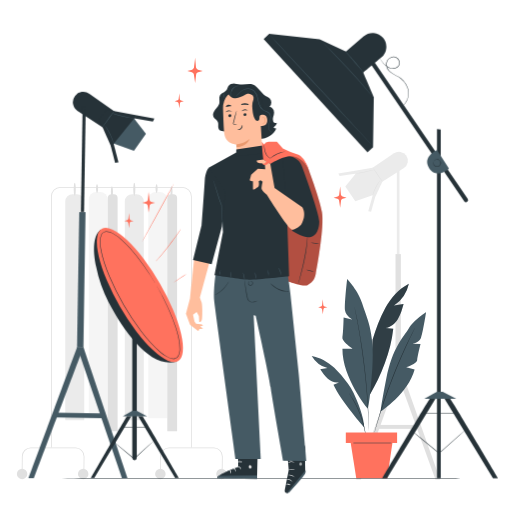
t = 0.00 s
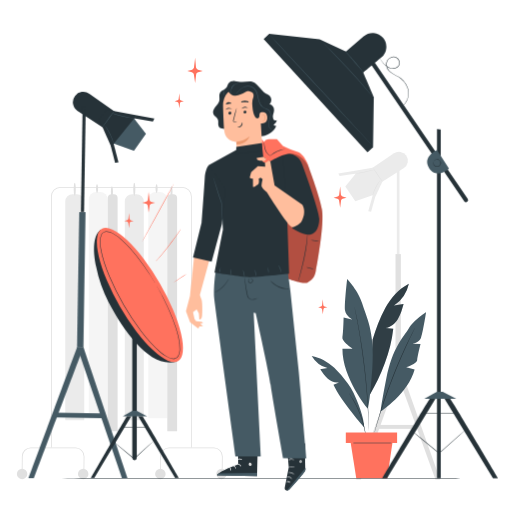
t = 0.19 s
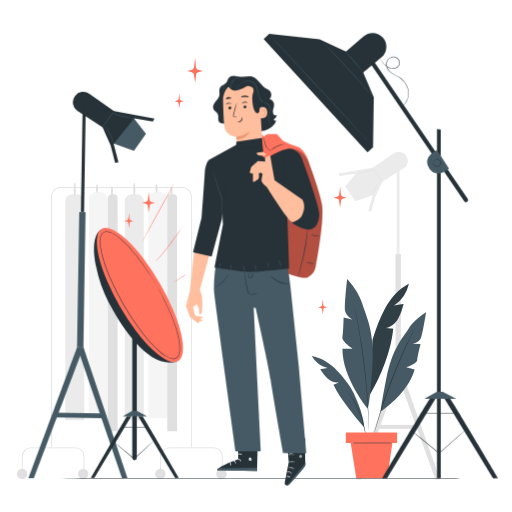
t = 0.56 s
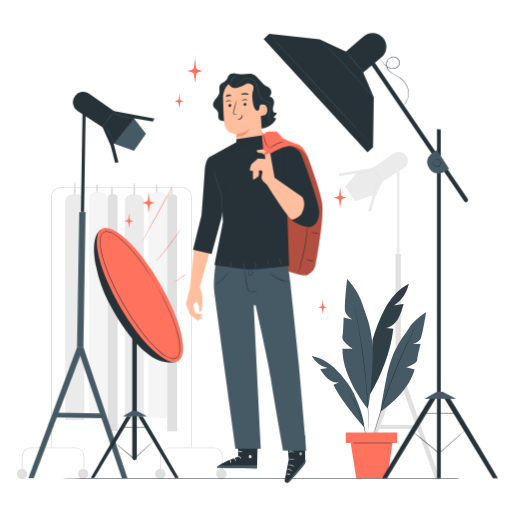
t = 0.75 s
t = 0.94 s: frame unchanged from t = 0.56 s, image omitted
t = 1.31 s: frame unchanged from t = 0.19 s, image omitted

The animated SVG that drew these frames (rendered in a browser with its animation timeline set to each time). Animation: 1 CSS @keyframes rule; one cycle of 1.50 s, repeats indefinitely.

<svg class="animated" id="freepik_stories-fashion-photoshoot" xmlns="http://www.w3.org/2000/svg" viewBox="0 0 500 500" version="1.1" xmlns:xlink="http://www.w3.org/1999/xlink" xmlns:svgjs="http://svgjs.com/svgjs"><style>svg#freepik_stories-fashion-photoshoot:not(.animated) .animable {opacity: 0;}svg#freepik_stories-fashion-photoshoot.animated #freepik--Character--inject-186 {animation: 1.5s Infinite  linear floating;animation-delay: 0s;}            @keyframes floating {                0% {                    opacity: 1;                    transform: translateY(0px);                }                50% {                    transform: translateY(-10px);                }                100% {                    opacity: 1;                    transform: translateY(0px);                }            }        </style><g id="freepik--background-complete--inject-186" class="animable" style="transform-origin: 223.1px 308.287px;"><path d="M157.05,460.9h-.79l.16-15.3a8.65,8.65,0,0,1,8.62-8.52h43.85a8.6,8.6,0,0,1,8.62,8.7l-.16,15.12h-.78l.16-15.13a7.84,7.84,0,0,0-7.84-7.91H165a7.87,7.87,0,0,0-7.84,7.75Z" style="fill: rgb(224, 224, 224); transform-origin: 186.885px 448.99px;" id="eltpjv46jfisa" class="animable"></path><path d="M161.73,462.79a5.12,5.12,0,1,1-5.11-5.11A5.11,5.11,0,0,1,161.73,462.79Z" style="fill: rgb(224, 224, 224); transform-origin: 156.61px 462.8px;" id="elrf5rn9qhgk" class="animable"></path><path d="M221.41,462.79a5.12,5.12,0,1,1-5.12-5.11A5.12,5.12,0,0,1,221.41,462.79Z" style="fill: rgb(224, 224, 224); transform-origin: 216.29px 462.8px;" id="eldjpkl7eb1j9" class="animable"></path><path d="M22,460.9h-.79l.16-15.3A8.64,8.64,0,0,1,30,437.08H73.86a8.6,8.6,0,0,1,8.62,8.7l-.16,15.12h-.78l.16-15.13a7.84,7.84,0,0,0-7.84-7.91H30a7.87,7.87,0,0,0-7.84,7.75Z" style="fill: rgb(224, 224, 224); transform-origin: 51.8453px 448.99px;" id="elq6gwnjats38" class="animable"></path><path d="M26.7,462.79a5.12,5.12,0,1,1-5.12-5.11A5.12,5.12,0,0,1,26.7,462.79Z" style="fill: rgb(224, 224, 224); transform-origin: 21.58px 462.8px;" id="elasdc0cq35lu" class="animable"></path><path d="M86.38,462.79a5.12,5.12,0,1,1-5.12-5.11A5.12,5.12,0,0,1,86.38,462.79Z" style="fill: rgb(224, 224, 224); transform-origin: 81.26px 462.8px;" id="el3eikgyse4lt" class="animable"></path><path d="M187.27,437.08h-.77V191.89a8.48,8.48,0,0,0-8.46-8.47h-119a8.47,8.47,0,0,0-8.46,8.47V437.08h-.78V191.89a9.25,9.25,0,0,1,9.24-9.24H178a9.24,9.24,0,0,1,9.23,9.24Z" style="fill: rgb(224, 224, 224); transform-origin: 118.535px 309.865px;" id="elqawaf4mjif" class="animable"></path><path d="M93.88,187.58H98a7.21,7.21,0,0,1,7.21,7.21V408.36a0,0,0,0,1,0,0H86.68a0,0,0,0,1,0,0V194.78A7.21,7.21,0,0,1,93.88,187.58Z" style="fill: rgb(245, 245, 245); transform-origin: 95.945px 297.97px;" id="el4df1aphpeii" class="animable"></path><path d="M109,189.6h2.14a3.72,3.72,0,0,1,3.72,3.72V421.09a0,0,0,0,1,0,0h-9.58a0,0,0,0,1,0,0V193.32A3.72,3.72,0,0,1,109,189.6Z" style="fill: rgb(224, 224, 224); transform-origin: 110.07px 305.345px;" id="elmgce0y27gq" class="animable"></path><path d="M70.93,189.6h4.14a7.21,7.21,0,0,1,7.21,7.21V410.38a0,0,0,0,1,0,0H63.73a0,0,0,0,1,0,0V196.81A7.21,7.21,0,0,1,70.93,189.6Z" style="fill: rgb(235, 235, 235); transform-origin: 73.005px 299.99px;" id="el0kxqphth39fm" class="animable"></path><path d="M73,191.21c-.56,0-1-2.87-1-6.4s.45-6.41,1-6.41,1,2.87,1,6.41S73.56,191.21,73,191.21Z" style="fill: rgb(224, 224, 224); transform-origin: 73px 184.805px;" id="elzyf7klwfwse" class="animable"></path><path d="M94.77,188.44c-.56,0-1-1.9-1-4.24s.45-4.24,1-4.24,1,1.9,1,4.24S95.32,188.44,94.77,188.44Z" style="fill: rgb(224, 224, 224); transform-origin: 94.77px 184.2px;" id="elxuf5eq8335r" class="animable"></path><path d="M109.32,192.6c-.56,0-1-2.41-1-5.37s.45-5.37,1-5.37,1,2.4,1,5.37S109.87,192.6,109.32,192.6Z" style="fill: rgb(224, 224, 224); transform-origin: 109.32px 187.23px;" id="elun8ashkulsi" class="animable"></path><path d="M152,187.58h4.14a7.21,7.21,0,0,1,7.21,7.21V408.36a0,0,0,0,1,0,0H144.82a0,0,0,0,1,0,0V194.78A7.21,7.21,0,0,1,152,187.58Z" style="fill: rgb(245, 245, 245); transform-origin: 154.085px 297.97px;" id="elnluxkoy6st" class="animable"></path><path d="M167.1,189.6h2.14a3.72,3.72,0,0,1,3.72,3.72V421.09a0,0,0,0,1,0,0h-9.58a0,0,0,0,1,0,0V193.32A3.72,3.72,0,0,1,167.1,189.6Z" style="fill: rgb(224, 224, 224); transform-origin: 168.17px 305.345px;" id="ela83y4a52k5k" class="animable"></path><path d="M129.08,189.6h4.14a7.21,7.21,0,0,1,7.21,7.21V410.38a0,0,0,0,1,0,0H121.87a0,0,0,0,1,0,0V196.81A7.21,7.21,0,0,1,129.08,189.6Z" style="fill: rgb(235, 235, 235); transform-origin: 131.15px 299.99px;" id="el80t8byi2tdw" class="animable"></path><path d="M131.15,191.21c-.55,0-1-2.87-1-6.4s.45-6.41,1-6.41,1,2.87,1,6.41S131.71,191.21,131.15,191.21Z" style="fill: rgb(224, 224, 224); transform-origin: 131.15px 184.805px;" id="el8czfeyg8hnk" class="animable"></path><path d="M152.92,188.44c-.56,0-1-1.9-1-4.24s.45-4.24,1-4.24,1,1.9,1,4.24S153.47,188.44,152.92,188.44Z" style="fill: rgb(224, 224, 224); transform-origin: 152.92px 184.2px;" id="el60hw3aq7yj3" class="animable"></path><path d="M167.47,192.6c-.56,0-1-2.41-1-5.37s.45-5.37,1-5.37,1,2.4,1,5.37S168,192.6,167.47,192.6Z" style="fill: rgb(224, 224, 224); transform-origin: 167.47px 187.23px;" id="elirvq9qybey" class="animable"></path><g id="el872v1j4oers"><rect x="386.24" y="248.14" width="5.22" height="112.21" style="fill: rgb(224, 224, 224); transform-origin: 388.85px 304.245px; transform: rotate(180deg);" class="animable"></rect></g><polygon points="391.46 360.36 429.74 468.36 425.25 468.36 386.24 360.36 391.46 360.36" style="fill: rgb(224, 224, 224); transform-origin: 407.99px 414.36px;" id="elxs1rsnuavva" class="animable"></polygon><polygon points="386.13 360.36 347.85 468.36 352.43 468.36 391.35 360.36 386.13 360.36" style="fill: rgb(224, 224, 224); transform-origin: 369.6px 414.36px;" id="eludxr1xxcbkn" class="animable"></polygon><rect x="369.65" y="414.97" width="38.39" height="3.83" style="fill: rgb(224, 224, 224); transform-origin: 388.845px 416.885px;" id="el04v1xtvgs1i" class="animable"></rect><polygon points="367.3 189.5 346.96 196.45 337.22 182.15 348.72 167.89 367.3 189.5" style="fill: rgb(235, 235, 235); transform-origin: 352.26px 182.17px;" id="el4vqn2vdkfw" class="animable"></polygon><path d="M396.66,151.83h0a8.67,8.67,0,0,1-2.17,12.23l-21.16,13.43-9.8-13.37,21.21-14.41A8.68,8.68,0,0,1,396.66,151.83Z" style="fill: rgb(235, 235, 235); transform-origin: 380.909px 162.852px;" id="elmyta9zqwf6f" class="animable"></path><path d="M369.54,162.75l-24.41,4.33,20.77,26.36S376,172.12,376,171.11Z" style="fill: rgb(235, 235, 235); transform-origin: 360.565px 178.095px;" id="elpvz5xx6bht" class="animable"></path><g id="el2cu3m6ud1e"><rect x="387.54" y="161.19" width="2.61" height="86.95" style="fill: rgb(235, 235, 235); transform-origin: 388.845px 204.665px; transform: rotate(180deg);" class="animable"></rect></g><polygon points="364.11 190.14 359.62 206.3 362.44 206.81 366.34 192.53 364.11 190.14" style="fill: rgb(235, 235, 235); transform-origin: 362.98px 198.475px;" id="elpm7q1ukoq6c" class="animable"></polygon><polygon points="345.13 167.08 330.38 169.44 331.66 171.93 348.52 169.44 345.13 167.08" style="fill: rgb(235, 235, 235); transform-origin: 339.45px 169.505px;" id="eldkk3hsujzcu" class="animable"></polygon><path d="M373.58,177.33a11.87,11.87,0,0,0-1.28-2.08c-1-1.41-2.09-3.05-3.32-4.87s-2.54-3.58-3.46-4.77a10.75,10.75,0,0,0-1.59-1.87,11.69,11.69,0,0,0,1.28,2.09l3.33,4.86c1.31,1.89,2.53,3.58,3.45,4.78A10.39,10.39,0,0,0,373.58,177.33Z" style="fill: rgb(224, 224, 224); transform-origin: 368.755px 170.535px;" id="eli856deazd69" class="animable"></path><path d="M365.39,165.71a16,16,0,0,0-2.7.55c-1.65.39-3.93.93-6.46,1.49s-4.82,1-6.49,1.35a14.42,14.42,0,0,0-2.68.63,13.34,13.34,0,0,0,2.75-.26c1.68-.24,4-.65,6.53-1.2s4.81-1.16,6.45-1.65A12.65,12.65,0,0,0,365.39,165.71Z" style="fill: rgb(224, 224, 224); transform-origin: 356.225px 167.72px;" id="elk8elm8of7ml" class="animable"></path><path d="M371.42,175.84a9.14,9.14,0,0,0-1.58,1.92,39.88,39.88,0,0,0-3.07,5.15,38.78,38.78,0,0,0-2.28,5.54,9.78,9.78,0,0,0-.6,2.41,13.81,13.81,0,0,0,.95-2.29c.56-1.41,1.37-3.35,2.4-5.43s2.11-3.88,2.92-5.17A14.88,14.88,0,0,0,371.42,175.84Z" style="fill: rgb(224, 224, 224); transform-origin: 367.655px 183.35px;" id="ellrgiiq0qd7" class="animable"></path></g><g id="freepik--Plant--inject-186" class="animable" style="transform-origin: 360.23px 369.715px;"><path d="M399.29,277c-9.9,5.12-17.49,13.95-23,23.67s-9,20.39-12.46,31l-3.05,54.62c11.52-19.6,20.77-42.63,23.26-65.23l-7.66-.68c5.14-.78,9.45-4.51,12.2-8.92s4.15-9.51,5.53-14.52l-9.35,1.39A34.72,34.72,0,0,0,399.29,277Z" style="fill: rgb(69, 90, 100); transform-origin: 380.035px 331.645px;" id="elnvk1l3myp8" class="animable"></path><g id="elm3v1vcu9i6"><g style="opacity: 0.3; transform-origin: 380.035px 331.645px;" class="animable"><path d="M399.29,277c-9.9,5.12-17.49,13.95-23,23.67s-9,20.39-12.46,31l-3.05,54.62c11.52-19.6,20.77-42.63,23.26-65.23l-7.66-.68c5.14-.78,9.45-4.51,12.2-8.92s4.15-9.51,5.53-14.52l-9.35,1.39A34.72,34.72,0,0,0,399.29,277Z" id="el93y79j24hr" class="animable" style="transform-origin: 380.035px 331.645px;"></path></g></g><path d="M359.13,399s-25-29.93-24.72-58.5h10.1s-11-7.21-10.1-11.25S335.57,310,335.57,310l9.23,2.31s-6.92-3.47-7.79-8.95,2-30.88,2-30.88,11.25,11.84,14.72,23.95,12.55,26.26,9.88,63.2S359.13,399,359.13,399Z" style="fill: rgb(69, 90, 100); transform-origin: 349.226px 335.74px;" id="el6frayefaei" class="animable"></path><path d="M371.8,401.86s27.09-18,33.11-41.07l-8.12-2.21s10.39-3.4,10.58-6.84,3.3-15.8,3.3-15.8l-7.93-.16s6.33-1.27,8.22-5.49S416.09,305,416.09,305s-11.63,7.05-17.07,16-15.83,18.37-21.77,48.65S371.8,401.86,371.8,401.86Z" style="fill: rgb(69, 90, 100); transform-origin: 393.94px 353.43px;" id="elaonohudwitj" class="animable"></path><path d="M345.86,298.54a1.12,1.12,0,0,1,.09.31c.06.23.13.53.22.92.19.84.46,2,.8,3.55s.75,3.43,1.19,5.63,1,4.7,1.48,7.48c1.07,5.55,2.2,12.18,3.37,19.56s2.25,15.53,3.25,24.09,1.74,16.75,2.33,24.2,1,14.17,1.18,19.82c.14,2.82.2,5.37.27,7.62s.11,4.17.13,5.75,0,2.77,0,3.64v.95a2,2,0,0,1,0,.32,1.64,1.64,0,0,1,0-.32c0-.24,0-.56,0-.95,0-.86-.08-2.08-.14-3.63s-.11-3.51-.21-5.75-.18-4.8-.35-7.62c-.27-5.64-.71-12.35-1.29-19.79s-1.39-15.62-2.37-24.18-2.11-16.69-3.21-24.08-2.23-14-3.26-19.56c-.48-2.78-1-5.29-1.39-7.49s-.79-4.11-1.11-5.65-.53-2.72-.7-3.57c-.07-.39-.13-.7-.17-.93A1.11,1.11,0,0,1,345.86,298.54Z" style="fill: rgb(38, 50, 56); transform-origin: 353.019px 360.46px;" id="elsadf4d24bzl" class="animable"></path><path d="M355.66,417.36s-22.88-26-30-41.65l5.37-2.29c-3.89.64-7.87-1-10.89-3.57s-5.22-5.87-7.4-9.16l7.07-1.2a26.26,26.26,0,0,1-15.44-11.95c8.34,1.37,15.88,5.95,22.1,11.67a111.36,111.36,0,0,1,13.39,15.51,54,54,0,0,1,5.2,8.55C348.91,391.22,355.67,407.83,355.66,417.36Z" style="fill: rgb(69, 90, 100); transform-origin: 330.015px 382.45px;" id="el5kma6gvws5a" class="animable"></path><path d="M405.27,320.14a2.69,2.69,0,0,1-.11.26c-.09.2-.2.45-.35.76L403.42,324c-1.22,2.49-2.95,6.12-5.05,10.62-4.21,9-9.75,21.55-15.22,35.69S373.34,397.51,370.4,407c-1.48,4.75-2.63,8.6-3.4,11.26l-.92,3.07-.24.79a1,1,0,0,1-.11.27,1.17,1.17,0,0,1,0-.28l.2-.81c.2-.74.47-1.78.82-3.09.71-2.69,1.82-6.56,3.25-11.31,2.85-9.52,7.15-22.58,12.61-36.73s11.08-26.7,15.37-35.66c2.15-4.48,3.93-8.08,5.21-10.55.63-1.21,1.12-2.16,1.48-2.84l.39-.73C405.21,320.21,405.26,320.13,405.27,320.14Z" style="fill: rgb(38, 50, 56); transform-origin: 385.496px 371.265px;" id="el1g0otec8ujk" class="animable"></path><path d="M357.6,428.49a1.76,1.76,0,0,1-.12-.48c-.06-.38-.13-.83-.22-1.38-.18-1.2-.48-2.92-.9-5s-1-4.64-1.76-7.4-1.72-5.75-2.88-8.84-2.44-6-3.68-8.54-2.47-4.83-3.57-6.7-2-3.37-2.66-4.38l-.74-1.19a2.26,2.26,0,0,1-.23-.43s.13.12.32.37l.82,1.13c.71,1,1.68,2.46,2.81,4.31s2.39,4.12,3.68,6.68,2.56,5.47,3.74,8.57,2.1,6.13,2.86,8.9,1.28,5.31,1.65,7.45.62,3.88.74,5.09c.05.55.09,1,.13,1.39A1.85,1.85,0,0,1,357.6,428.49Z" style="fill: rgb(38, 50, 56); transform-origin: 349.225px 406.32px;" id="elgfo4j3w6xtf" class="animable"></path><rect x="337.71" y="422.38" width="50.08" height="10.21" style="fill: rgb(255, 114, 94); transform-origin: 362.75px 427.485px;" id="elb8qhga4inv" class="animable"></rect><polygon points="342.49 432.59 347.9 466.95 378.16 466.95 383.21 432.59 342.49 432.59" style="fill: rgb(255, 114, 94); transform-origin: 362.85px 449.77px;" id="elakycxtwgmju" class="animable"></polygon><path d="M384.72,432.59c0,.15-9.48.26-21.16.26s-21.16-.11-21.16-.26,9.47-.26,21.16-.26S384.72,432.45,384.72,432.59Z" style="fill: rgb(38, 50, 56); transform-origin: 363.56px 432.59px;" id="elmijfpubieo7" class="animable"></path></g><g id="freepik--Floor--inject-186" class="animable" style="transform-origin: 250px 467px;"><path d="M471.87,467c0,.15-99.34.26-221.86.26S28.13,467.1,28.13,467s99.32-.26,221.88-.26S471.87,466.81,471.87,467Z" style="fill: rgb(38, 50, 56); transform-origin: 250px 467px;" id="eloshamv4r14c" class="animable"></path></g><g id="freepik--Sparkles--inject-186" class="animable" style="transform-origin: 254.505px 181.635px;"><path d="M193.31,68.07l4.7,1.3-3.47.85c-1.77.28-2.57,1-2.89,2L190.57,81l-1.34-8.76a3.1,3.1,0,0,0-1.83-1.77l-4.51-1.1L187.65,68a3.11,3.11,0,0,0,1.73-1.77l1.19-9.9.85,9.69A3.09,3.09,0,0,0,193.31,68.07Z" style="fill: rgb(255, 114, 94); transform-origin: 190.45px 68.665px;" id="elv9mh48xasse" class="animable"></path><path d="M316.9,299.24l2.8.77-2.07.51a1.89,1.89,0,0,0-1.73,1.21l-.64,5.21-.8-5.22a1.82,1.82,0,0,0-1.09-1.05l-2.69-.66,2.84-.8a1.88,1.88,0,0,0,1-1.06l.71-5.9.51,5.77A1.86,1.86,0,0,0,316.9,299.24Z" style="fill: rgb(255, 114, 94); transform-origin: 315.19px 299.595px;" id="elv95zmiimfh" class="animable"></path><path d="M334.5,192l3.95,1.08-2.92.72c-1.49.24-2.16.88-2.43,1.71l-.91,7.34-1.12-7.35a2.6,2.6,0,0,0-1.54-1.49l-3.78-.93,4-1.13a2.64,2.64,0,0,0,1.45-1.48l1-8.32.72,8.14A2.63,2.63,0,0,0,334.5,192Z" style="fill: rgb(255, 114, 94); transform-origin: 332.1px 192.5px;" id="elskxos78xs8" class="animable"></path><path d="M176.78,98.07l2.8.78-2.07.5c-1.06.17-1.53.63-1.72,1.22l-.65,5.21-.79-5.22a1.88,1.88,0,0,0-1.1-1.06l-2.69-.65L173.4,98a1.81,1.81,0,0,0,1-1.05l.71-5.91.51,5.78A1.82,1.82,0,0,0,176.78,98.07Z" style="fill: rgb(255, 114, 94); transform-origin: 175.07px 98.41px;" id="elmtf6fsa8ml" class="animable"></path></g><g id="freepik--Character--inject-186" class="animable animator-active" style="transform-origin: 248.247px 281.571px;"><path d="M232.22,435.87l.36,20.1s-20.31,7.12-20.61,10.84l39,.71.73-31.34Z" style="fill: rgb(38, 50, 56); transform-origin: 231.835px 451.695px;" id="ell36jwy4tmjh" class="animable"></path><path d="M244.67,454.5a1.6,1.6,0,0,1,1.07,1.84,1.54,1.54,0,0,1-1.81,1.08,1.68,1.68,0,0,1-1.12-2,1.57,1.57,0,0,1,2-.9" style="fill: rgb(224, 224, 224); transform-origin: 244.267px 455.94px;" id="el52rlyyftt0p" class="animable"></path><path d="M251,467.52l-.05-3.16-37.37.5s-1.75.72-1.58,1.95Z" style="fill: rgb(69, 90, 100); transform-origin: 231.494px 465.94px;" id="el4v4lpd53a1y" class="animable"></path><path d="M232,455.76c0,.19,1,.3,1.88.93s1.41,1.44,1.59,1.36-.09-1.17-1.22-1.92S231.91,455.59,232,455.76Z" style="fill: rgb(255, 255, 255); transform-origin: 233.758px 456.826px;" id="elwsxmsj13vd" class="animable"></path><path d="M227.83,457.38c-.05.19.77.52,1.4,1.34s.81,1.67,1,1.67.33-1.08-.48-2.08S227.84,457.2,227.83,457.38Z" style="fill: rgb(255, 255, 255); transform-origin: 229.102px 458.849px;" id="el000p6r6p0r2b0u" class="animable"></path><path d="M225.42,462.23c.17,0,.45-.9,0-2S224.05,458.8,224,459s.45.73.83,1.6S225.23,462.21,225.42,462.23Z" style="fill: rgb(255, 255, 255); transform-origin: 224.83px 460.587px;" id="elwmwmsmkd97r" class="animable"></path><path d="M232.38,451.17c.08.18,1-.07,2,0s1.91.44,2,.28-.69-.85-2-1S232.29,451,232.38,451.17Z" style="fill: rgb(255, 255, 255); transform-origin: 234.38px 450.959px;" id="elb9lw168ct6" class="animable"></path><path d="M279.81,434.64l2.11,24.23-3.86,19.65a2.5,2.5,0,0,0,2.14,3h0a2.47,2.47,0,0,0,2.14-.78c3.48-3.79,16.2-17.8,15.94-19.56-.29-2-.53-25.71-.53-25.71Z" style="fill: rgb(38, 50, 56); transform-origin: 288.145px 458.09px;" id="elkcb2gsfn6mr" class="animable"></path><path d="M280.2,481.47l18-22,.06,1a3.77,3.77,0,0,1-.73,2.49c-1.42,1.91-5.48,7.09-15.1,17.68a2.48,2.48,0,0,1-2.21.78Z" style="fill: rgb(69, 90, 100); transform-origin: 289.234px 470.47px;" id="elopjtd8spqvc" class="animable"></path><g id="elc13rkbpcf2w"><g style="opacity: 0.6; transform-origin: 293.562px 453.15px;" class="animable"><path d="M292.69,452a1.5,1.5,0,0,0-.28,2,1.45,1.45,0,0,0,2,.3,1.59,1.59,0,0,0,.29-2.11,1.51,1.51,0,0,0-2.09-.08" style="fill: rgb(255, 255, 255); transform-origin: 293.562px 453.15px;" id="el8tiyow2u8f" class="animable"></path></g></g><path d="M285.06,470.51a7.58,7.58,0,0,0-2.25-1.75,7.2,7.2,0,0,0-2.82-.35c0-.06.27-.27.83-.39a3.86,3.86,0,0,1,2.2.25,3.91,3.91,0,0,1,1.73,1.38C285.06,470.13,285.12,470.49,285.06,470.51Z" style="fill: rgb(255, 255, 255); transform-origin: 282.535px 469.235px;" id="el0ue1b1zu6w4" class="animable"></path><path d="M283.54,473.87a21.58,21.58,0,0,0-2.21-.9,21,21,0,0,0-2.39-.16,2.73,2.73,0,0,1,2.51-.36C282.9,472.77,283.67,473.8,283.54,473.87Z" style="fill: rgb(255, 255, 255); transform-origin: 281.247px 473.082px;" id="el549hrksn80n" class="animable"></path><path d="M288,466.14a25.17,25.17,0,0,0-3.33-1.63,24.5,24.5,0,0,0-3.66-.61,6.83,6.83,0,0,1,7,2.24Z" style="fill: rgb(255, 255, 255); transform-origin: 284.51px 464.907px;" id="el37369ok7ax5" class="animable"></path><path d="M288,458.72c-.06.15-1.43-.33-3.18-.28s-3.11.56-3.17.41a4.88,4.88,0,0,1,3.16-.94A4.78,4.78,0,0,1,288,458.72Z" style="fill: rgb(255, 255, 255); transform-origin: 284.825px 458.381px;" id="elzyyctxyhkqg" class="animable"></path><path d="M287.55,451.59a12.25,12.25,0,0,0-3.31-.37,12.11,12.11,0,0,0-3.16,1c-.05-.05.2-.37.74-.73a5.31,5.31,0,0,1,2.37-.82,5.42,5.42,0,0,1,2.49.34C287.28,451.27,287.58,451.54,287.55,451.59Z" style="fill: rgb(255, 255, 255); transform-origin: 284.313px 451.432px;" id="eln32k9dz428" class="animable"></path><path d="M284.2,449.86a2.06,2.06,0,0,1-.09-.92,6.32,6.32,0,0,1,.57-2.45,2.84,2.84,0,0,1,1.13-1.43,1,1,0,0,1,1.14.15,1.67,1.67,0,0,1,.46,1.07,3.53,3.53,0,0,1-2.88,3.45,4.09,4.09,0,0,1-4.14-1.87,1.45,1.45,0,0,1-.14-1.18,1,1,0,0,1,1-.58,3.45,3.45,0,0,1,1.65.73,7,7,0,0,1,1.78,1.78,2.13,2.13,0,0,1,.43.81,11.38,11.38,0,0,0-2.42-2.28,3.37,3.37,0,0,0-1.45-.6.51.51,0,0,0-.54.32,1,1,0,0,0,.13.76,3.66,3.66,0,0,0,3.61,1.59,3,3,0,0,0,2.48-2.9,1.17,1.17,0,0,0-.28-.76.56.56,0,0,0-.63-.09,2.62,2.62,0,0,0-1,1.19A9.63,9.63,0,0,0,284.2,449.86Z" style="fill: rgb(255, 255, 255); transform-origin: 283.797px 447.403px;" id="elvincp0ko8d" class="animable"></path><path d="M280.2,274.26s17,6.36,20.41,4.06,6.61-4.31,7.76-10.92,8.62-46.11,6-60.41-13.8-43.61-13.8-43.61c-3.87-10.35-12.91-13.76-23-15.8l-19,4,20.25,112.84Z" style="fill: rgb(255, 114, 94); transform-origin: 286.747px 213.201px;" id="elex7dom7njsf" class="animable"></path><g id="el708z9m0bjau"><path d="M280.2,274.26s17,6.36,20.41,4.06,6.61-4.31,7.76-10.92,8.62-46.11,6-60.41-13.8-43.61-13.8-43.61c-3.87-10.35-12.91-13.76-23-15.8l-19,4,20.25,112.84Z" style="opacity: 0.3; transform-origin: 286.747px 213.201px;" class="animable"></path></g><path d="M300.24,229.74a1.47,1.47,0,0,1,.05.49c0,.39,0,.86,0,1.43s0,1.38-.06,2.26-.09,1.88-.19,3a142.89,142.89,0,0,1-2.72,17.1c-1.42,6.62-3,12.54-4.17,16.81-.59,2.13-1.09,3.85-1.45,5l-.43,1.36c-.1.31-.16.47-.18.46a1.67,1.67,0,0,1,.08-.49c.09-.38.2-.83.33-1.39.33-1.27.77-3,1.3-5.08,1.1-4.29,2.59-10.22,4-16.82a169,169,0,0,0,2.86-17c.12-1.1.22-2.09.27-3s.13-1.63.15-2.24.05-1,.06-1.43A3.26,3.26,0,0,1,300.24,229.74Z" style="fill: rgb(38, 50, 56); transform-origin: 295.692px 253.695px;" id="eluo4k8gbyaj" class="animable"></path><path d="M311.87,237.78a12.84,12.84,0,0,1-4.29-.11,12.56,12.56,0,0,1-4.16-1,30.17,30.17,0,0,1,4.23.52A28.76,28.76,0,0,1,311.87,237.78Z" style="fill: rgb(38, 50, 56); transform-origin: 307.645px 237.29px;" id="elg1cmnenkl2" class="animable"></path><path d="M306.59,265.24a15.25,15.25,0,0,1-3.85-.72,14.81,14.81,0,0,1-3.71-1.23,15.21,15.21,0,0,1,3.84.72A14.79,14.79,0,0,1,306.59,265.24Z" style="fill: rgb(38, 50, 56); transform-origin: 302.81px 264.265px;" id="elfiu70yh3d8" class="animable"></path><path d="M211.65,260.88s-3.54,19.05-2.46,33C209.6,299.27,230,448.15,230,448.15h24.59L247.7,307.8l2,.44s13.43,59.86,14.52,69.55c1,8.71,12.31,72,12.31,72l22.49.26-7.18-83.72L283.49,286l-3.15-23.38Z" style="fill: rgb(69, 90, 100); transform-origin: 254.003px 355.465px;" id="elt0stgcpfoog" class="animable"></path><path d="M251.57,293.48a4.6,4.6,0,0,1-1,.58,12.16,12.16,0,0,1-3.05,1.07,6.33,6.33,0,0,1-2.26,0,4.63,4.63,0,0,1-2.37-1.14,5.62,5.62,0,0,1-1.44-2.51c-.29-.95-.45-1.95-.66-3-.78-4-1.31-7.75-1.62-10.43-.16-1.34-.26-2.43-.32-3.18a5.88,5.88,0,0,1,0-1.18,4.53,4.53,0,0,1,.23,1.15l.48,3.16c.4,2.67,1,6.35,1.77,10.38.4,2,.67,4,1.92,5.23a5.07,5.07,0,0,0,4.24,1.1,13.18,13.18,0,0,0,3-.89A6.69,6.69,0,0,1,251.57,293.48Z" style="fill: rgb(38, 50, 56); transform-origin: 245.195px 284.461px;" id="ell18vbw8auws" class="animable"></path><path d="M244.17,274.44s.16-.12.51-.14a2.12,2.12,0,0,1,1.37.44,2.43,2.43,0,0,1,1,1.9,2.43,2.43,0,0,1-4.15,1.55,2.45,2.45,0,0,1-.47-2.11,2.22,2.22,0,0,1,.75-1.24c.27-.21.47-.24.47-.22a2.85,2.85,0,0,0-.86,1.53,2.17,2.17,0,0,0,.47,1.73,2,2,0,0,0,3.31-1.25,2.15,2.15,0,0,0-.78-1.6A2.83,2.83,0,0,0,244.17,274.44Z" style="fill: rgb(38, 50, 56); transform-origin: 244.706px 276.604px;" id="elz517nuc7n7" class="animable"></path><path d="M283.15,284.57a3,3,0,0,1-.84.13,16.51,16.51,0,0,1-2.31,0,22.43,22.43,0,0,1-13.81-5.82,15.92,15.92,0,0,1-1.59-1.67c-.34-.42-.52-.67-.49-.69s.86.84,2.33,2.08A24.78,24.78,0,0,0,280,284.36C281.94,284.54,283.14,284.48,283.15,284.57Z" style="fill: rgb(38, 50, 56); transform-origin: 273.628px 280.63px;" id="elplvj3p6cok" class="animable"></path><path d="M223.36,274.9a10.61,10.61,0,0,1-1.28,2.51,27.85,27.85,0,0,1-4.26,5.29,28.28,28.28,0,0,1-5.41,4.11,10.7,10.7,0,0,1-2.55,1.21,27.15,27.15,0,0,1,2.35-1.52,34.76,34.76,0,0,0,5.24-4.18,35.2,35.2,0,0,0,4.33-5.12A25.91,25.91,0,0,1,223.36,274.9Z" style="fill: rgb(38, 50, 56); transform-origin: 216.61px 281.46px;" id="elz1n4bk47iy" class="animable"></path><path d="M210.25,106.91c1.59-2,3.55-3.94,4-6.46.37-2.32-.64-4.86.4-7,1.28-2.59,5-3.09,6.55-5.5.77-1.17,1-2.65,1.72-3.82,1.3-2,4-2.65,6.35-2.51s4.7.87,7.09.92c3.27.07,6.58-1.15,9.76-.37,3.5.86,5.77,3.82,8.16,6.67l3.1,3.29a13.32,13.32,0,0,0,2,1.49,22.76,22.76,0,0,1,3.82,2.18,5.77,5.77,0,0,1,0,8.33,6.17,6.17,0,0,1,4.45,5.85,17.44,17.44,0,0,1-.91,4.25,6.17,6.17,0,0,0,.09,4.26c.64,1.3,2.39,2.13,3.61,1.35a6.46,6.46,0,0,1-3.33,4.5,3.9,3.9,0,0,0,2.67,1c-2.34,6.33-9.38,10-16.13,10.3s-13.33-1.89-19.72-4.11l-18.4-3.86c-1.61-.29-2.37-2.2-2.43-3.84s.28-3.36-.37-4.86c-.9-2.06-3.4-3.06-4.33-5.1C207.34,111.62,208.67,108.91,210.25,106.91Z" style="fill: rgb(38, 50, 56); transform-origin: 239.23px 108.635px;" id="el3c69xj4rcf" class="animable"></path><path d="M254.05,121.45a75.3,75.3,0,0,0,2.61-12.68A26.12,26.12,0,0,0,255,96.07c-.26-.61-2.41-4.62-3.06-4.52-.46.07.93,3.84.72,4.26a22.16,22.16,0,0,0-1.83,13.06,58.31,58.31,0,0,0,3.24,12.58" style="fill: rgb(38, 50, 56); transform-origin: 253.689px 106.499px;" id="eliv2mwhhonve" class="animable"></path><path d="M256.22,147.74,253.63,105c-.21-10.83-6.68-19.73-17.5-19.23l-1,.11a19.36,19.36,0,0,0-17.33,19.72c.23,9.39.61,19.75,1.2,24.74,1.21,10.32,11.72,10.84,11.72,10.84s.57,8.35.57,8.35" style="fill: rgb(255, 190, 157); transform-origin: 237.007px 117.64px;" id="el8ms27klo33o" class="animable"></path><path d="M230.72,141.15a25.18,25.18,0,0,0,13-5.4s-2.44,7.86-12.85,8Z" style="fill: rgb(235, 153, 110); transform-origin: 237.22px 139.75px;" id="elwoloxs4h0mj" class="animable"></path><path d="M223,113a1.48,1.48,0,0,0,1.58,1.34,1.42,1.42,0,0,0,1.38-1.49,1.49,1.49,0,0,0-1.58-1.34A1.41,1.41,0,0,0,223,113Z" style="fill: rgb(38, 50, 56); transform-origin: 224.48px 112.925px;" id="elu7pbxho34nr" class="animable"></path><path d="M220.46,109.63c.21.17,1.24-.77,2.83-.94s2.83.51,3,.3-.14-.42-.69-.74a4.11,4.11,0,0,0-2.42-.47,4,4,0,0,0-2.22,1C220.49,109.19,220.37,109.55,220.46,109.63Z" style="fill: rgb(38, 50, 56); transform-origin: 223.384px 108.702px;" id="elz339uo6bj1o" class="animable"></path><path d="M237.76,112a1.48,1.48,0,0,0,1.58,1.34,1.42,1.42,0,0,0,1.38-1.49,1.49,1.49,0,0,0-1.58-1.34A1.41,1.41,0,0,0,237.76,112Z" style="fill: rgb(38, 50, 56); transform-origin: 239.24px 111.925px;" id="elq5gbo00dbwo" class="animable"></path><path d="M236.09,108.63c.2.18,1.23-.77,2.82-.93s2.84.51,3,.29-.15-.42-.69-.74a4.11,4.11,0,0,0-2.42-.47,3.93,3.93,0,0,0-2.22,1C236.12,108.19,236,108.56,236.09,108.63Z" style="fill: rgb(38, 50, 56); transform-origin: 239.007px 107.703px;" id="eloxq17sfoowm" class="animable"></path><path d="M231.68,121.44a10.66,10.66,0,0,0-2.63-.2c-.41,0-.8,0-.9-.31a2.1,2.1,0,0,1,.14-1.23c.28-1,.57-2.09.88-3.21,1.2-4.57,2-8.32,1.84-8.36s-1.31,3.62-2.51,8.19c-.29,1.13-.56,2.2-.82,3.23a2.33,2.33,0,0,0-.05,1.61,1.09,1.09,0,0,0,.73.53,2.81,2.81,0,0,0,.7,0A10.43,10.43,0,0,0,231.68,121.44Z" style="fill: rgb(38, 50, 56); transform-origin: 229.595px 114.921px;" id="elv4emhvtnj2" class="animable"></path><path d="M236.47,122c-.26,0-.08,1.74-1.43,3.12s-3.2,1.38-3.19,1.62.44.29,1.22.23a4.28,4.28,0,0,0,2.68-1.26,3.71,3.71,0,0,0,1.08-2.6C236.82,122.43,236.58,122,236.47,122Z" style="fill: rgb(38, 50, 56); transform-origin: 234.34px 124.497px;" id="elw7tknful55" class="animable"></path><path d="M235.5,102.18c.2.41,1.76,0,3.65.07s3.45.38,3.65,0c.09-.19-.21-.57-.86-.93a6.19,6.19,0,0,0-2.78-.65,6,6,0,0,0-2.79.63C235.72,101.61,235.41,102,235.5,102.18Z" style="fill: rgb(38, 50, 56); transform-origin: 239.15px 101.552px;" id="el01kx5ku1tk8u" class="animable"></path><path d="M220.56,104.28c.32.33,1.38-.16,2.69-.31s2.45,0,2.67-.42c.09-.2-.12-.54-.64-.83a3.77,3.77,0,0,0-2.25-.36,3.71,3.71,0,0,0-2.07,1C220.54,103.73,220.42,104.12,220.56,104.28Z" style="fill: rgb(38, 50, 56); transform-origin: 223.222px 103.355px;" id="elqh6ayarwjsf" class="animable"></path><path d="M253.59,112.71c.17-.09,6.88-2.85,7.4,4.24s-6.71,6.15-6.73,6S253.59,112.71,253.59,112.71Z" style="fill: rgb(255, 190, 157); transform-origin: 257.303px 117.59px;" id="els4r0nn9507n" class="animable"></path><path d="M256.22,120.05s.13.08.35.16a1.2,1.2,0,0,0,.92,0,3.05,3.05,0,0,0,1.22-2.84,4.09,4.09,0,0,0-.48-1.75,1.42,1.42,0,0,0-1-.88.63.63,0,0,0-.7.4c-.08.2,0,.34-.06.35s-.16-.1-.13-.4a.76.76,0,0,1,.25-.46.89.89,0,0,1,.67-.23,1.71,1.71,0,0,1,1.37,1,4.2,4.2,0,0,1,.57,1.94c.06,1.44-.57,2.83-1.58,3.2a1.35,1.35,0,0,1-1.14-.11C256.25,120.22,256.2,120.07,256.22,120.05Z" style="fill: rgb(235, 153, 110); transform-origin: 257.71px 117.508px;" id="el1pomnqs4w8u" class="animable"></path><path d="M221.64,93.53c-1.19-.56,2-4.5,4.75-6,4.14-2.21,10.58-3.82,14.58-3,4.82,1,8.9,3.14,11.56,7.29a27.93,27.93,0,0,1,4,14,8.46,8.46,0,0,1-.72,4.4c-.89,1.63-2.72,2.74-2.5,4.9a3,3,0,0,1-.6,2.21c-1.21,1.46-2.88.27-3.69-1-1.74-2.67-2.13-6-2.47-9.15a20.84,20.84,0,0,1,0-6.78c.27-1.2.75-2.36,1-3.57a4.28,4.28,0,0,0-.73-3.51,4.63,4.63,0,0,0-.62-.55,7.4,7.4,0,0,0-7.43-.92c-3.9,1.67-10.59,4.22-12.46,3A11,11,0,0,1,223,92Z" style="fill: rgb(38, 50, 56); transform-origin: 238.98px 101.157px;" id="el33ovtr1y48t" class="animable"></path><path d="M240.54,83.67A15.6,15.6,0,0,0,228.6,85.1a8.14,8.14,0,0,0-4,5c-.45,2.14.61,4.67,2.68,5.36l.15.08c3.09.82,5,.29,8-1,2.48-1,4.64-2.75,7.13-3.78A14.44,14.44,0,0,1,251,90,23.56,23.56,0,0,0,240.54,83.67Z" style="fill: rgb(38, 50, 56); transform-origin: 237.749px 89.5048px;" id="ela452jqly8rt" class="animable"></path><path d="M267.1,129s-.25,0-.72,0a3.71,3.71,0,0,1-1.9-.68,4.52,4.52,0,0,1-1.8-2.58,8.5,8.5,0,0,1,.08-4.24c.35-1.57,1-3.22,1.42-5.11a9.1,9.1,0,0,0,.16-3,5.69,5.69,0,0,0-1.22-3,7,7,0,0,0-2.85-1.81,18.19,18.19,0,0,1-3.11-1.33,10,10,0,0,1-3.92-5.66c-.77-2.31-1.08-4.72-1.71-7a12.77,12.77,0,0,0-3.16-6,8.55,8.55,0,0,0-5.68-2.25,11.11,11.11,0,0,0-5.21,1.15,16.54,16.54,0,0,0-5.75,5.07c-.54.74-.92,1.34-1.16,1.75a5,5,0,0,0-.35.64,3.6,3.6,0,0,0,.44-.59c.27-.39.67-1,1.23-1.67a16.79,16.79,0,0,1,5.75-4.87,10.86,10.86,0,0,1,5-1.05A8.07,8.07,0,0,1,248,89a12.33,12.33,0,0,1,3,5.78c.62,2.22.92,4.63,1.72,7a10.45,10.45,0,0,0,4.14,5.92,18.19,18.19,0,0,0,3.19,1.36,6.41,6.41,0,0,1,2.67,1.66,5.3,5.3,0,0,1,1.13,2.72,8.87,8.87,0,0,1-.12,2.87c-.37,1.84-1,3.5-1.37,5.11a8.83,8.83,0,0,0,0,4.4,4.74,4.74,0,0,0,2,2.67,3.66,3.66,0,0,0,2,.61A2.09,2.09,0,0,0,267.1,129Z" style="fill: rgb(69, 90, 100); transform-origin: 248.66px 107.719px;" id="elj7mpy30qam" class="animable"></path><path d="M233.07,83.59a4.53,4.53,0,0,0-2.15.33,8.22,8.22,0,0,0-5.6,8.21,4.31,4.31,0,0,0,.48,2.12c.09,0-.14-.82-.12-2.12a8.87,8.87,0,0,1,1.49-4.76,8.74,8.74,0,0,1,3.88-3.11C232.26,83.76,233.09,83.68,233.07,83.59Z" style="fill: rgb(69, 90, 100); transform-origin: 229.19px 88.9108px;" id="eltbcqgqcvq3d" class="animable"></path><path d="M218.79,90.71a3.68,3.68,0,0,0-.54,2.59,3.75,3.75,0,0,0,.84,2.5c.14-.06-.25-1.14-.33-2.53S218.93,90.75,218.79,90.71Z" style="fill: rgb(69, 90, 100); transform-origin: 218.661px 93.255px;" id="el5mbhfnfwugc" class="animable"></path><path d="M189.54,253.17l-4.09,38.5-3.88,14.58,4,10.88,7.86,6a2.25,2.25,0,0,0,1.17-1.94l3.69-.19a8.28,8.28,0,0,0-2.91-2.14l2.91-1a3,3,0,0,0-2.53-1.36,35.2,35.2,0,0,1-4.27-.39L189.92,314l-1.42-6.6,3.55-2.72,2.14,3.89.39,5.82s2.14.78,2.72-3.49.19-14-.39-15.54-1.75-4.86-1.75-4.86l9.43-34.34Z" style="fill: rgb(255, 190, 157); transform-origin: 193.08px 288.15px;" id="el2chzp2fsqo5" class="animable"></path><path d="M231.16,148.67l-27.41,15,12.52,36.64,1.44,26.08-8.29,42.26s22.63,3.42,31.69,4.34c6,.61,41.21-3.32,41.21-3.32l-1.58-45.32-2.16-59.88,1.58-12.12-25.82-8.17Z" style="fill: rgb(38, 50, 56); transform-origin: 243.035px 208.617px;" id="elyqpiy3jsk8f" class="animable"></path><polygon points="230.72 149.86 230.72 145.83 256.49 142.06 256.22 149.86 230.22 152.65 230.72 149.86" style="fill: rgb(38, 50, 56); transform-origin: 243.355px 147.355px;" id="eltxqx0iugw" class="animable"></polygon><path d="M277.93,151.63c.79,0,12.77.71,16.46,9.67s17.39,47.95,17.39,55.07-2.63,14.23-9,15.28-17.65-6.32-17.65-6.32l10-21.87-15.78-9-3.19-35.82Z" style="fill: rgb(38, 50, 56); transform-origin: 293.97px 191.691px;" id="elu3iu0b91ig8" class="animable"></path><path d="M203.75,163.66s-3.37,3.56-3.86,13.21-3,42.83-3,42.83l-8.41,34.17,18.21,4.19,10-37,3.18-34.27Z" style="fill: rgb(38, 50, 56); transform-origin: 204.175px 210.86px;" id="elwetxkhrkba" class="animable"></path><path d="M217.71,226.38a3.2,3.2,0,0,1-.08-.52c0-.41-.08-.9-.13-1.51-.1-1.39-.23-3.26-.39-5.55-.31-4.68-.7-11.16-1.1-18.32v-.09c-2.63-6.66-4.19-12.93-5.6-17.37-.69-2.22-1.29-4-1.71-5.24-.2-.57-.36-1-.5-1.41a3.37,3.37,0,0,1-.14-.51,1.85,1.85,0,0,1,.24.47c.14.31.35.78.58,1.38.49,1.21,1.14,3,1.88,5.2,1.51,4.42,3.12,10.68,5.74,17.29v.26c.4,7.15.73,13.63.95,18.32.09,2.29.17,4.17.22,5.56,0,.61,0,1.11,0,1.51A1.8,1.8,0,0,1,217.71,226.38Z" style="fill: rgb(69, 90, 100); transform-origin: 212.887px 201.12px;" id="elvxr1l7kk4gf" class="animable"></path><path d="M214.74,269.24a6.9,6.9,0,0,1,.89-6.17c.14.06-.43,1.36-.67,3.05S214.89,269.21,214.74,269.24Z" style="fill: rgb(69, 90, 100); transform-origin: 215.015px 266.155px;" id="elr5axwmnvm3s" class="animable"></path><path d="M226,271.35a6,6,0,0,1-.94-3.27,5.84,5.84,0,0,1,.52-3.35c.15,0-.12,1.51,0,3.32S226.14,271.29,226,271.35Z" style="fill: rgb(69, 90, 100); transform-origin: 225.515px 268.04px;" id="el9xqultayaqv" class="animable"></path><path d="M238.8,274c-.16,0-.3-1.87-.76-4.14s-1.06-4.06-.92-4.12a10.66,10.66,0,0,1,1.43,4A10.88,10.88,0,0,1,238.8,274Z" style="fill: rgb(69, 90, 100); transform-origin: 238.002px 269.87px;" id="elp29s48zv54" class="animable"></path><path d="M249.9,272.66a17.36,17.36,0,0,1-.61-3.52,18.44,18.44,0,0,1-.4-3.55,9.48,9.48,0,0,1,.92,3.47A9.79,9.79,0,0,1,249.9,272.66Z" style="fill: rgb(69, 90, 100); transform-origin: 249.458px 269.125px;" id="el6fd9rn084g" class="animable"></path><path d="M262.12,269.65c-.15,0-.07-1.55-.38-3.4s-.85-3.3-.71-3.36a8.79,8.79,0,0,1,1.09,6.76Z" style="fill: rgb(69, 90, 100); transform-origin: 261.69px 266.27px;" id="eliu5o3p66cy" class="animable"></path><path d="M274.4,269.05c-.16,0-.2-1.9-1-4.06s-2-3.65-1.85-3.75a9.35,9.35,0,0,1,2.85,7.81Z" style="fill: rgb(69, 90, 100); transform-origin: 272.997px 265.145px;" id="elbjmbiotv0j8" class="animable"></path><path d="M255.65,138.38l.57,9.36.87,7.94,6.88,4.48s12.87-8.95,22.74-7.46,14.64,12.63,14.64,12.63S298,152.94,290,150.55A77.2,77.2,0,0,1,276.21,145l-5.76-6.61h-8.29A5,5,0,0,0,257.8,141h0Z" style="fill: rgb(255, 114, 94); transform-origin: 278.5px 151.855px;" id="elszfj8ews7bj" class="animable"></path><path d="M250.69,156.64l6.4-1,6.88,4.48L265.89,171l2.24,12.47,27.05,18.86s5,6.9-1.18,17.14c0,0-4.91,5.15-8.83,4.73S260.45,190,260.45,190s-4.8-3.58-5-5.66,1-7,1-7L254.53,176l-1.92,1s1.44,5.75-1.92,6.39c0,0-1.75,2.08-3.67,1.6v-8a4,4,0,0,1-3.2-1l1.44-5.28,6.55-5.92,7.2.48-.32-4.16-3-1.76S250.37,159.84,250.69,156.64Z" style="fill: rgb(255, 190, 157); transform-origin: 270.455px 189.932px;" id="eluka9kllp7hh" class="animable"></path><path d="M255.65,159.36s2.5,1.88,4.5-1.69v-1.22l2.62,1.12a4.6,4.6,0,0,1-4.08,3.55h0a3.24,3.24,0,0,1-2.4-1.06Z" style="fill: rgb(255, 114, 94); transform-origin: 259.21px 158.785px;" id="elodbt5s82qkl" class="animable"></path><path d="M264.14,154.55s-.22,0-.61-.16a3,3,0,0,1-.68-.31,5.41,5.41,0,0,1-.83-.53,9.63,9.63,0,0,1-3.18-4.68,21.17,21.17,0,0,1-1.06-5.56,8.39,8.39,0,0,1,0-2.34,13.13,13.13,0,0,1,.34,2.3,27.34,27.34,0,0,0,1.19,5.42,10.21,10.21,0,0,0,2.92,4.57C263.32,154.16,264.19,154.45,264.14,154.55Z" style="fill: rgb(38, 50, 56); transform-origin: 260.92px 147.76px;" id="el81786yj3xsb" class="animable"></path><path d="M278.4,148.21c0,.18-3.91.55-8.23,2.63a41.52,41.52,0,0,0-7.23,4.73,8.73,8.73,0,0,1,1.79-1.84,24.59,24.59,0,0,1,5.22-3.36,24.17,24.17,0,0,1,5.9-1.92A9.46,9.46,0,0,1,278.4,148.21Z" style="fill: rgb(38, 50, 56); transform-origin: 270.67px 151.886px;" id="elbvld6bmnqa" class="animable"></path></g><g id="freepik--Spotlights--inject-186" class="animable" style="transform-origin: 256.93px 249.613px;"><g id="elnunrojmhifj"><rect x="76.33" y="207.14" width="6.14" height="132" style="fill: rgb(69, 90, 100); transform-origin: 79.4px 273.14px; transform: rotate(0.94deg);" class="animable"></rect></g><polygon points="75.25 339.08 27.68 466.91 32.97 467 81.39 339.18 75.25 339.08" style="fill: rgb(69, 90, 100); transform-origin: 54.535px 403.04px;" id="el6k1esg68egh" class="animable"></polygon><polygon points="81.52 339.18 124.45 466.95 119.06 466.86 75.38 339.08 81.52 339.18" style="fill: rgb(69, 90, 100); transform-origin: 99.915px 403.015px;" id="elpjlg1e5ce9" class="animable"></polygon><g id="el4r8xv4g6hoj"><rect x="54.65" y="403.36" width="45.16" height="4.51" style="fill: rgb(69, 90, 100); transform-origin: 77.23px 405.615px; transform: rotate(-179.06deg);" class="animable"></rect></g><polygon points="106.97 138.59 130.76 147.16 142.49 130.53 129.24 113.54 106.97 138.59" style="fill: rgb(69, 90, 100); transform-origin: 124.73px 130.35px;" id="elknep9l7dgmf" class="animable"></polygon><path d="M73.17,93.72h0a10.19,10.19,0,0,0,2.32,14.43l24.62,16.2,11.78-15.53L87.23,91.47A10.19,10.19,0,0,0,73.17,93.72Z" style="fill: rgb(38, 50, 56); transform-origin: 91.5208px 106.977px;" id="elcrnlo9v8m18" class="animable"></path><path d="M104.85,107.09l28.63,5.56-24.94,30.61S97.06,118,97.08,116.8Z" style="fill: rgb(38, 50, 56); transform-origin: 115.28px 125.175px;" id="el3gnad27nmc2" class="animable"></path><g id="ellgrixy65c5g"><rect x="79.8" y="104.87" width="3.07" height="102.28" style="fill: rgb(38, 50, 56); transform-origin: 81.335px 156.01px; transform: rotate(0.94deg);" class="animable"></rect></g><polygon points="110.71 139.41 115.67 158.5 112.34 159.05 108.05 142.18 110.71 139.41" style="fill: rgb(38, 50, 56); transform-origin: 111.86px 149.23px;" id="elgd6asyxqupm" class="animable"></polygon><polygon points="133.48 112.65 150.78 115.72 149.23 118.61 129.44 115.37 133.48 112.65" style="fill: rgb(38, 50, 56); transform-origin: 140.11px 115.63px;" id="eldg3yz7fg026" class="animable"></polygon><path d="M99.82,124.16a14.64,14.64,0,0,0,1.87-2.18c1.1-1.4,2.56-3.37,4.15-5.56s2.89-4.07,4-5.65a17.11,17.11,0,0,0,1.58-2.4,14,14,0,0,0-1.87,2.18c-1.1,1.4-2.56,3.36-4.15,5.56s-2.89,4.06-4,5.65A17.11,17.11,0,0,0,99.82,124.16Z" style="fill: rgb(69, 90, 100); transform-origin: 105.62px 116.265px;" id="elvnu7hruulvc" class="animable"></path><path d="M109.68,110.65a17.27,17.27,0,0,0,3,1.09c1.91.6,4.58,1.34,7.55,2s5.69,1.23,7.66,1.56a18.28,18.28,0,0,0,3.22.39A22.4,22.4,0,0,0,128,115c-1.95-.42-4.65-1-7.61-1.7s-5.63-1.39-7.57-1.89A23.3,23.3,0,0,0,109.68,110.65Z" style="fill: rgb(69, 90, 100); transform-origin: 120.395px 113.17px;" id="elwp6il3kvor" class="animable"></path><path d="M102.39,122.45a22.87,22.87,0,0,0,1.47,2.51c.94,1.53,2.16,3.68,3.35,6.14s2.09,4.76,2.7,6.44a23.9,23.9,0,0,0,1,2.72,12.53,12.53,0,0,0-.69-2.84,49.32,49.32,0,0,0-2.58-6.55,48.67,48.67,0,0,0-3.51-6.11A13.4,13.4,0,0,0,102.39,122.45Z" style="fill: rgb(69, 90, 100); transform-origin: 106.65px 131.355px;" id="eld8g7wr5lt8f" class="animable"></path><polygon points="426.7 466.95 430.39 466.95 430.39 126.4 426.7 125.92 426.7 466.95" style="fill: rgb(38, 50, 56); transform-origin: 428.545px 296.435px;" id="elohxtrx1rtua" class="animable"></polygon><polygon points="426.51 382.68 414.3 389.4 445.59 389.4 432.31 382.68 426.51 382.68" style="fill: rgb(69, 90, 100); transform-origin: 429.945px 386.04px;" id="elyt5r6o68qe" class="animable"></polygon><path d="M419.72,389.4c-.85,0-46.63,77.55-46.63,77.55h4.78l47.31-77.55Z" style="fill: rgb(38, 50, 56); transform-origin: 399.135px 428.175px;" id="elt0m69hfnrii" class="animable"></path><path d="M439.56,389.4c.84,0,46.62,77.55,46.62,77.55h-4.77L434.09,389.4Z" style="fill: rgb(38, 50, 56); transform-origin: 460.135px 428.175px;" id="eli4usn3zm03" class="animable"></path><path d="M455.53,418.83a4.2,4.2,0,0,0-.57.44l-1.56,1.33-5.7,5L429,442.11l-.35.32H429l-19.08-15.55-5.8-4.66-1.6-1.25a2.76,2.76,0,0,0-.57-.4,2.9,2.9,0,0,0,.51.48l1.53,1.32,5.7,4.79,19,15.67.18.15.16-.15.36-.32L448,425.84l5.58-5.09,1.5-1.4A4.32,4.32,0,0,0,455.53,418.83Z" style="fill: rgb(38, 50, 56); transform-origin: 428.74px 430.905px;" id="elhjwaau3151q" class="animable"></path><path d="M412.57,403.36c0,.15,7.49.26,16.73.26s16.73-.11,16.73-.26-7.49-.26-16.73-.26S412.57,403.22,412.57,403.36Z" style="fill: rgb(38, 50, 56); transform-origin: 429.3px 403.36px;" id="elr2l5fgt8je" class="animable"></path><path d="M362.52,63.28l90.79,133.26a2.07,2.07,0,0,0,2.86.54h0a2.06,2.06,0,0,0,.54-2.86L365.92,61a2,2,0,0,0-2.85-.54h0A2,2,0,0,0,362.52,63.28Z" style="fill: rgb(38, 50, 56); transform-origin: 409.614px 128.758px;" id="elojm10juvd5b" class="animable"></path><path d="M372.47,55.93c-8.41,7-18.94,15.78-18.94,15.78L336.64,51.4l18.43-15.92a13.42,13.42,0,0,1,19,1.49h0A13.42,13.42,0,0,1,372.47,55.93Z" style="fill: rgb(38, 50, 56); transform-origin: 356.949px 51.9677px;" id="elgrs1s41adr" class="animable"></path><path d="M354.67,70.61C355.06,71.79,365,94.82,365,94.82l-.74,48.92-5.46,5.07L257.4,38.06,262.86,33l49.23,5.37L337.77,50.3Z" style="fill: rgb(38, 50, 56); transform-origin: 311.2px 90.905px;" id="eld9ag6abcmqe" class="animable"></path><path d="M438.39,164.46c-.49.63-12.4,10.6-19.43-.49s7.76-17.48,7.76-17.48Z" style="fill: rgb(69, 90, 100); transform-origin: 427.727px 157.834px;" id="eldyk7n08au84" class="animable"></path><path d="M423.48,157.65s.17-.27.53-.68a3.48,3.48,0,0,1,1.92-1.14,3.3,3.3,0,1,1-2.16,4.85,3.49,3.49,0,0,1-.44-2.19c.07-.54.19-.83.15-.84s-.22.25-.35.81a3.51,3.51,0,0,0,.32,2.4,3.67,3.67,0,0,0,3,2,3.74,3.74,0,0,0,2.87-6.45,3.71,3.71,0,0,0-3.46-.9,3.47,3.47,0,0,0-2,1.37C423.52,157.32,423.45,157.64,423.48,157.65Z" style="fill: rgb(38, 50, 56); transform-origin: 426.771px 159.134px;" id="el3wq9q369xev" class="animable"></path><path d="M262.56,33.27c-.1.1,22.68,24.83,50.89,55.23s51.18,55,51.28,54.88-22.67-24.83-50.89-55.24S262.67,33.17,262.56,33.27Z" style="fill: rgb(69, 90, 100); transform-origin: 313.645px 88.3251px;" id="eln0l2jd1vp" class="animable"></path><path d="M337.5,50.65a3.9,3.9,0,0,0,.61.82l1.81,2.11c1.62,1.87,3.7,4.26,6,6.9l6,6.93,1.83,2.09a4,4,0,0,0,.73.72,3.61,3.61,0,0,0-.57-.85c-.39-.53-1-1.28-1.71-2.2-1.46-1.83-3.53-4.32-5.87-7s-4.52-5.1-6.13-6.81c-.8-.85-1.46-1.54-1.93-2S337.53,50.62,337.5,50.65Z" style="fill: rgb(69, 90, 100); transform-origin: 345.99px 60.4339px;" id="elgcip7qrjmq" class="animable"></path><path d="M314.51,40.65a3.94,3.94,0,0,0,.48.56l1.45,1.52,5.35,5.54C326.3,53,332.5,59.48,339.21,66.79s12.68,14,17,18.94l5.07,5.81,1.39,1.57a3.6,3.6,0,0,0,.51.52,4.5,4.5,0,0,0-.43-.59l-1.32-1.63c-1.15-1.42-2.84-3.44-4.95-5.92-4.21-5-10.13-11.73-16.85-19s-13-13.8-17.55-18.42c-2.29-2.31-4.16-4.17-5.47-5.44l-1.51-1.45A3.94,3.94,0,0,0,314.51,40.65Z" style="fill: rgb(69, 90, 100); transform-origin: 338.845px 67.14px;" id="el6x7s9ls1j1b" class="animable"></path><path d="M393.28,103.11l.21-.15c.16-.13.35-.29.6-.48a14.55,14.55,0,0,0,2-2.19A16.33,16.33,0,0,0,399,90a17.6,17.6,0,0,0-2.07-7.19,20.36,20.36,0,0,0-5.57-6.53c-2.42-1.87-5.38-3.11-8.13-4.84a15.21,15.21,0,0,1-3.73-3.16,8.54,8.54,0,0,1-1.9-4.54,7.74,7.74,0,0,1,1-4.78,6.66,6.66,0,0,1,3.75-2.85,6.09,6.09,0,0,1,4.51.31,5.67,5.67,0,0,1,2.73,3.35,5.12,5.12,0,0,1-.34,4.07,5.76,5.76,0,0,1-3.06,2.45,8.81,8.81,0,0,1-7-.78,18.79,18.79,0,0,1-7.53-7.38,19.15,19.15,0,0,1-1.24-2.64,7.46,7.46,0,0,0-.38-1,14.25,14.25,0,0,0,1.44,3.69A18.68,18.68,0,0,0,379,65.86,11.4,11.4,0,0,0,382.46,67a7.78,7.78,0,0,0,3.92-.32,6.21,6.21,0,0,0,3.3-2.63,5.55,5.55,0,0,0,.41-4.45,6.2,6.2,0,0,0-3-3.64,6.48,6.48,0,0,0-4.88-.35,7.19,7.19,0,0,0-4,3.06,8.22,8.22,0,0,0-1.11,5.1,8.83,8.83,0,0,0,.66,2.58,10.35,10.35,0,0,0,1.35,2.24A15.72,15.72,0,0,0,383,71.89c2.81,1.75,5.74,3,8.11,4.79A20.08,20.08,0,0,1,396.56,83a17.17,17.17,0,0,1,2.08,7,16.21,16.21,0,0,1-2.75,10.13A15.81,15.81,0,0,1,394,102.4l-.56.52C393.33,103,393.27,103.1,393.28,103.11Z" style="fill: rgb(38, 50, 56); transform-origin: 384.534px 78.8px;" id="eltakrtkzktxc" class="animable"></path><path d="M169.75,179.42c.13.07-6.75,12.93-15.35,28.72s-15.69,28.54-15.82,28.48,6.75-12.93,15.36-28.73S169.63,179.35,169.75,179.42Z" style="fill: rgb(255, 114, 94); transform-origin: 154.165px 208.02px;" id="elwjde15yej6l" class="animable"></path><path d="M176.57,223.67a8.1,8.1,0,0,1-.8,1.36c-.54.86-1.34,2.08-2.36,3.58-2,3-4.95,7.06-8.34,11.42s-6.61,8.19-9,10.9c-1.2,1.35-2.19,2.44-2.88,3.17a9.37,9.37,0,0,1-1.12,1.11,8,8,0,0,1,1-1.24l2.75-3.28c2.32-2.77,5.5-6.63,8.88-11s6.34-8.38,8.45-11.31c1-1.41,1.85-2.59,2.5-3.48A9.47,9.47,0,0,1,176.57,223.67Z" style="fill: rgb(255, 114, 94); transform-origin: 164.32px 239.44px;" id="elkkyft1dl9zg" class="animable"></path><path d="M182.31,267.26a58.52,58.52,0,0,1-6.39,4.59,59.08,59.08,0,0,1-6.68,4.16,58.52,58.52,0,0,1,6.39-4.59A59.08,59.08,0,0,1,182.31,267.26Z" style="fill: rgb(255, 114, 94); transform-origin: 175.775px 271.635px;" id="el6t5xm9mqc7e" class="animable"></path><path d="M98.3,224.24c-8.52,6.57-7.06,23.83-4.48,36.12a127.65,127.65,0,0,0,12.08,34.47c7.7,14.35,16.27,28.59,27.65,40.81,10.89,11.68,23.8,21.26,39.3,17.39Z" style="fill: rgb(38, 50, 56); transform-origin: 132.334px 289.071px;" id="eljglwbwd5atp" class="animable"></path><path d="M131.34,449.38h0a2.21,2.21,0,0,1-2.21-2.22V316.82h4.42V447.16A2.21,2.21,0,0,1,131.34,449.38Z" style="fill: rgb(38, 50, 56); transform-origin: 131.34px 383.1px;" id="elm0frcx5voho" class="animable"></path><polygon points="129.13 401.24 119.82 406.46 143.68 406.46 133.55 401.24 129.13 401.24" style="fill: rgb(69, 90, 100); transform-origin: 131.75px 403.85px;" id="elw8ulfr4mq7a" class="animable"></polygon><path d="M124,406.47c-.65,0-35.56,60.42-35.56,60.42H92l36.08-60.42Z" style="fill: rgb(38, 50, 56); transform-origin: 108.26px 436.68px;" id="elc774mhy4g9h" class="animable"></path><path d="M139.08,406.47c.64,0,35.55,60.42,35.55,60.42H171l-36.08-60.42Z" style="fill: rgb(38, 50, 56); transform-origin: 154.775px 436.68px;" id="el7gkmaa09o0t" class="animable"></path><path d="M151.26,429.4a3,3,0,0,1-.37.41l-1.14,1.1-4.24,4-14.13,13-.29.26-.16.15-.18-.15-14.46-12.22L112,432.17l-1.16-1c-.26-.24-.39-.37-.38-.39a2.11,2.11,0,0,1,.45.31l1.22,1,4.44,3.62,14.57,12.1h-.35l.28-.26,14.24-12.86,4.35-3.86,1.21-1C151.09,429.5,151.25,429.38,151.26,429.4Z" style="fill: rgb(38, 50, 56); transform-origin: 130.86px 438.859px;" id="elix1wajzhs2k" class="animable"></path><path d="M118.5,417.35c0-.15,5.71-.26,12.75-.26s12.76.11,12.76.26-5.71.26-12.76.26S118.5,417.49,118.5,417.35Z" style="fill: rgb(38, 50, 56); transform-origin: 131.255px 417.35px;" id="el7b59jr45158" class="animable"></path><g id="el8w3kt134e55"><ellipse cx="136.59" cy="288.04" rx="22.55" ry="74.51" style="fill: rgb(255, 114, 94); transform-origin: 136.59px 288.04px; transform: rotate(-30deg);" class="animable"></ellipse></g><path d="M152.79,278.86s-.15-.22-.43-.66l-1.19-2c-1.06-1.74-2.62-4.31-4.71-7.56s-4.72-7.19-8-11.63a177.49,177.49,0,0,0-11.68-14.53,108.28,108.28,0,0,0-7.63-7.71,46.7,46.7,0,0,0-9.44-6.87,13,13,0,0,0-5.81-1.66,5.18,5.18,0,0,0-4.81,3.23A15.08,15.08,0,0,0,98,235.81a43.81,43.81,0,0,0,.56,6.71c1.49,9,4.69,18.12,8.5,27.28a252.28,252.28,0,0,0,13.78,27.51A250.36,250.36,0,0,0,137.76,323c6,7.89,12.33,15.22,19.38,21a42.14,42.14,0,0,0,5.53,3.84,15.08,15.08,0,0,0,6.06,2.18,5.21,5.21,0,0,0,5.2-2.56,13,13,0,0,0,1.46-5.86A46.49,46.49,0,0,0,174.16,330a104.92,104.92,0,0,0-2.86-10.45,177,177,0,0,0-6.74-17.39c-2.23-5-4.32-9.26-6.09-12.7s-3.21-6.08-4.19-7.86l-1.13-2c-.25-.46-.36-.7-.36-.7s2.26,3.64,5.86,10.5c1.8,3.42,3.92,7.66,6.18,12.67a177.56,177.56,0,0,1,6.82,17.39,106.85,106.85,0,0,1,2.91,10.49,47.5,47.5,0,0,1,1.26,11.72,13.39,13.39,0,0,1-1.51,6.07,5.64,5.64,0,0,1-2.36,2.23,5.93,5.93,0,0,1-1.59.52,7.76,7.76,0,0,1-1.67,0,15.59,15.59,0,0,1-6.25-2.22,43,43,0,0,1-5.6-3.87c-7.12-5.83-13.43-13.18-19.49-21.08A259.12,259.12,0,0,1,106.57,270c-3.81-9.19-7-18.33-8.5-27.41a42.09,42.09,0,0,1-.56-6.78,15.45,15.45,0,0,1,1.21-6.53,8,8,0,0,1,.86-1.43,6,6,0,0,1,1.24-1.12,5.7,5.7,0,0,1,3.12-.93,13.52,13.52,0,0,1,6,1.73,46.6,46.6,0,0,1,9.52,7,102.6,102.6,0,0,1,7.63,7.75,176.39,176.39,0,0,1,11.65,14.61c3.21,4.46,5.82,8.42,7.89,11.69C150.76,275.09,152.79,278.86,152.79,278.86Z" style="fill: rgb(38, 50, 56); transform-origin: 136.664px 288.168px;" id="ely8qvxuwuhjc" class="animable"></path><path d="M147.5,196.92l3.9,1.08-2.88.7c-1.47.24-2.13.87-2.4,1.69l-.89,7.24-1.11-7.25a2.57,2.57,0,0,0-1.52-1.47l-3.73-.91,3.94-1.12a2.57,2.57,0,0,0,1.43-1.46l1-8.21.7,8A2.56,2.56,0,0,0,147.5,196.92Z" style="fill: rgb(255, 114, 94); transform-origin: 145.135px 197.42px;" id="el4zcrcrvy20n" class="animable"></path><path d="M127.62,215l2.8.77-2.07.5a1.89,1.89,0,0,0-1.72,1.21l-.64,5.2-.79-5.21a1.85,1.85,0,0,0-1.09-1.05l-2.68-.65,2.83-.81a1.87,1.87,0,0,0,1-1L126,208l.51,5.76A1.87,1.87,0,0,0,127.62,215Z" style="fill: rgb(255, 114, 94); transform-origin: 125.925px 215.34px;" id="eld69bjqb1vy" class="animable"></path></g><defs>     <filter id="active" height="200%">         <feMorphology in="SourceAlpha" result="DILATED" operator="dilate" radius="2"></feMorphology>                <feFlood flood-color="#32DFEC" flood-opacity="1" result="PINK"></feFlood>        <feComposite in="PINK" in2="DILATED" operator="in" result="OUTLINE"></feComposite>        <feMerge>            <feMergeNode in="OUTLINE"></feMergeNode>            <feMergeNode in="SourceGraphic"></feMergeNode>        </feMerge>    </filter>    <filter id="hover" height="200%">        <feMorphology in="SourceAlpha" result="DILATED" operator="dilate" radius="2"></feMorphology>                <feFlood flood-color="#ff0000" flood-opacity="0.5" result="PINK"></feFlood>        <feComposite in="PINK" in2="DILATED" operator="in" result="OUTLINE"></feComposite>        <feMerge>            <feMergeNode in="OUTLINE"></feMergeNode>            <feMergeNode in="SourceGraphic"></feMergeNode>        </feMerge>            <feColorMatrix type="matrix" values="0   0   0   0   0                0   1   0   0   0                0   0   0   0   0                0   0   0   1   0 "></feColorMatrix>    </filter></defs></svg>